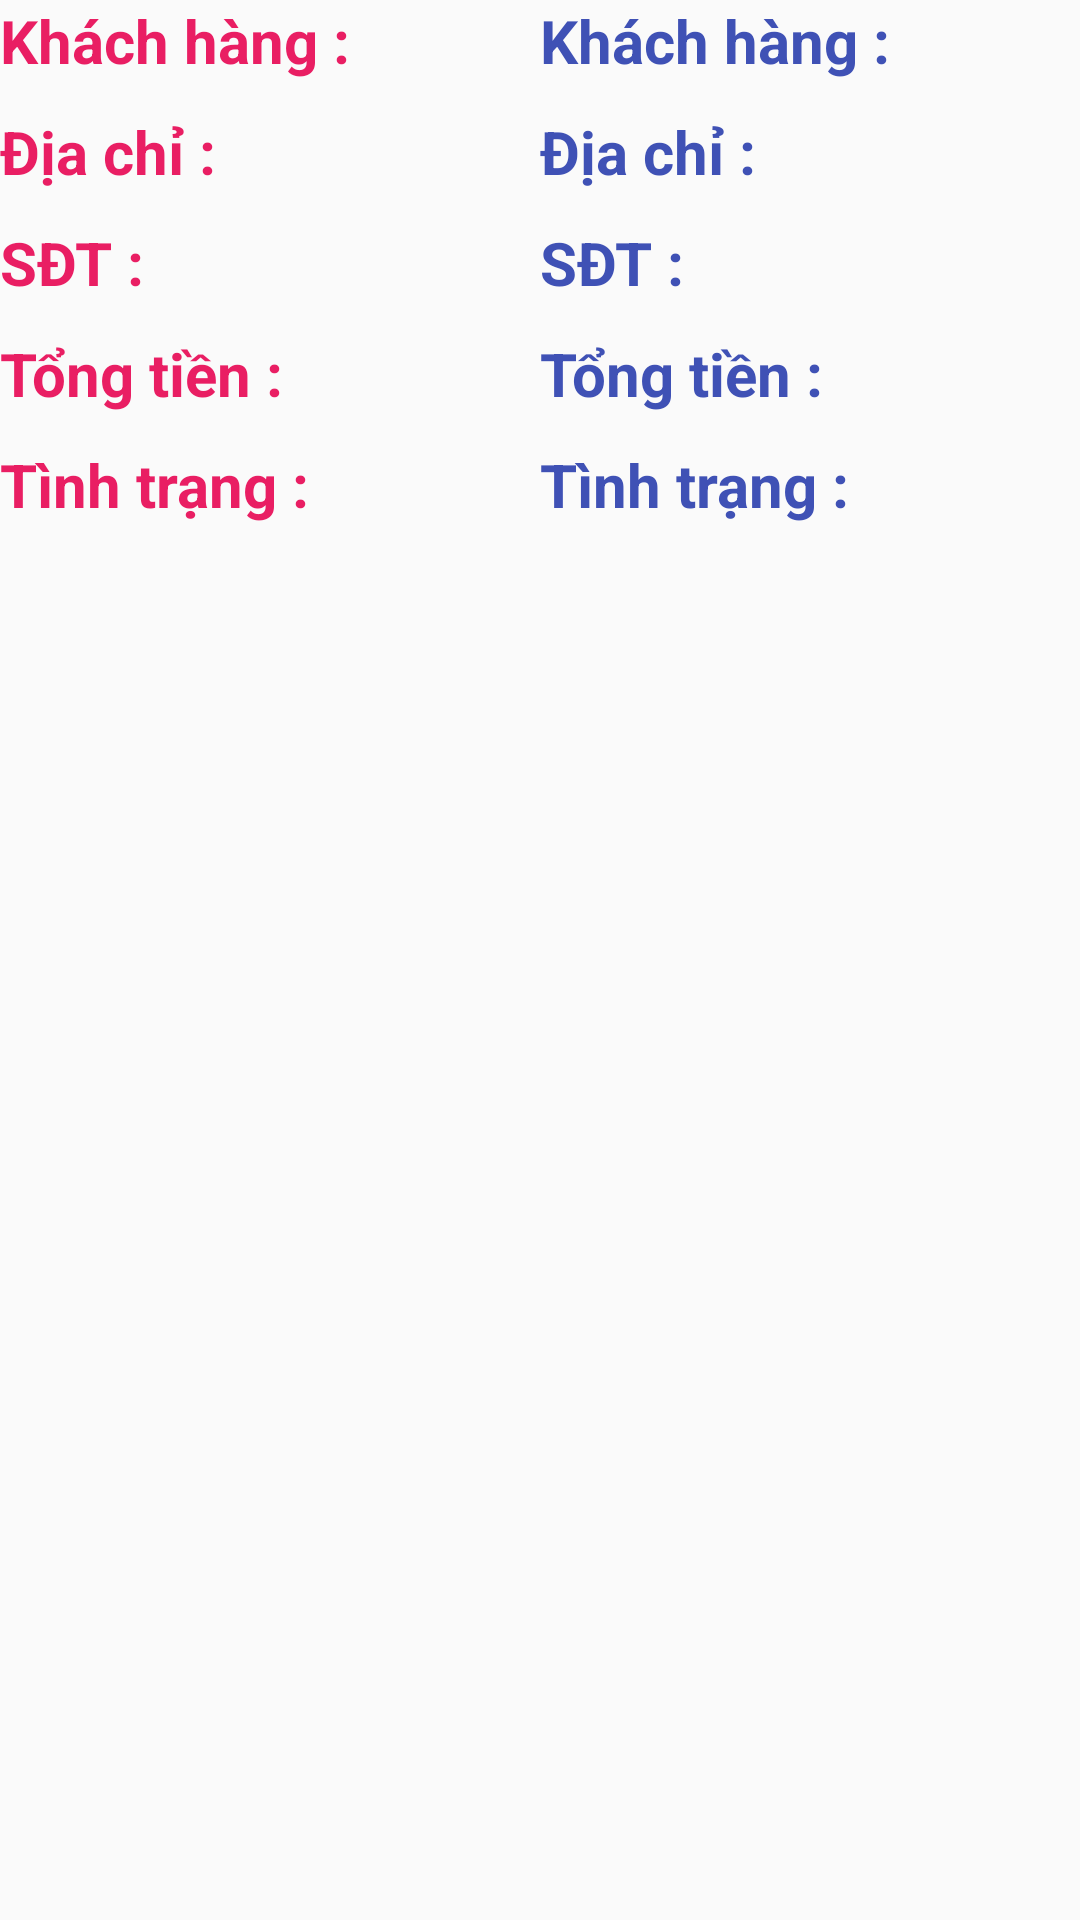

Produce the Android XML layout that renders to this screen, including the resource entries it uses.
<!-- AndroidManifest.xml: application theme AppTheme -->
<!-- res/layout/activity_chitiet_giao_hang.xml -->
<?xml version="1.0" encoding="utf-8"?>
<ScrollView xmlns:android="http://schemas.android.com/apk/res/android"
    xmlns:app="http://schemas.android.com/apk/res-auto"
    xmlns:tools="http://schemas.android.com/tools"
    android:layout_width="match_parent"
    android:layout_height="match_parent"
    tools:context=".fragmentVanChuyen.Activity.ChitietGiaoHangActivity">


    <LinearLayout
        android:layout_width="match_parent"
        android:layout_height="match_parent"
        android:orientation="vertical">
        <TextView
            android:id="@+id/tvmaHD"
            android:visibility="gone"
            android:textStyle="bold"
            android:textSize="20dp"
            android:textColor="#E91E63"
            android:layout_weight="1"
            android:layout_width="match_parent"
            android:layout_height="wrap_content"
            android:text="Mã hóa đơn :"/>
        <LinearLayout
            android:weightSum="2"
            android:layout_width="match_parent"
            android:layout_height="wrap_content"
            android:orientation="horizontal">
            <TextView
                android:textStyle="bold"
                android:textSize="20dp"
                android:textColor="#E91E63"
                android:layout_weight="1"
                android:layout_width="match_parent"
                android:layout_height="wrap_content"
                android:text="Khách hàng :"/>

            <TextView
                android:id="@+id/tvtenKH"
                android:textStyle="bold"
                android:textSize="20dp"
                android:textColor="#3F51B5"
                android:layout_weight="1"
                android:layout_width="match_parent"
                android:layout_height="wrap_content"
                android:text="Khách hàng :"/>
        </LinearLayout>
        <LinearLayout
            android:layout_marginTop="10dp"
            android:weightSum="2"
            android:layout_width="match_parent"
            android:layout_height="wrap_content"
            android:orientation="horizontal">
            <TextView
                android:textStyle="bold"
                android:textSize="20dp"
                android:textColor="#E91E63"
                android:layout_weight="1"
                android:layout_width="match_parent"
                android:layout_height="wrap_content"
                android:text="Địa chỉ :"/>

            <TextView
                android:id="@+id/tvDiaChi"
                android:textStyle="bold"
                android:textSize="20dp"
                android:textColor="#3F51B5"
                android:layout_weight="1"
                android:layout_width="match_parent"
                android:layout_height="wrap_content"
                android:text="Địa chỉ :"/>
        </LinearLayout>
        <LinearLayout
            android:layout_marginTop="10dp"
            android:weightSum="2"
            android:layout_width="match_parent"
            android:layout_height="wrap_content"
            android:orientation="horizontal">
            <TextView
                android:textStyle="bold"
                android:textSize="20dp"
                android:textColor="#E91E63"
                android:layout_weight="1"
                android:layout_width="match_parent"
                android:layout_height="wrap_content"
                android:text="SĐT :"/>

            <TextView
                android:id="@+id/tvSDT"
                android:textStyle="bold"
                android:textSize="20dp"
                android:textColor="#3F51B5"
                android:layout_weight="1"
                android:layout_width="match_parent"
                android:layout_height="wrap_content"
                android:text="SĐT :"/>
        </LinearLayout>
        <androidx.recyclerview.widget.RecyclerView
            android:id="@+id/recyclerview_xacnhadonhang"
            android:layout_width="match_parent"
            android:layout_height="wrap_content"/>
        <LinearLayout
            android:layout_marginTop="10dp"
            android:weightSum="2"
            android:layout_width="match_parent"
            android:layout_height="wrap_content"
            android:orientation="horizontal">
            <TextView
                android:textStyle="bold"
                android:textSize="20dp"
                android:textColor="#E91E63"
                android:layout_weight="1"
                android:layout_width="match_parent"
                android:layout_height="wrap_content"
                android:text="Tổng tiền :"/>

            <TextView
                android:id="@+id/tvTongTien"
                android:textStyle="bold"
                android:textSize="20dp"
                android:textColor="#3F51B5"
                android:layout_weight="1"
                android:layout_width="match_parent"
                android:layout_height="wrap_content"
                android:text="Tổng tiền :"/>
        </LinearLayout>
        <LinearLayout
            android:layout_marginTop="10dp"
            android:weightSum="2"
            android:layout_width="match_parent"
            android:layout_height="wrap_content"
            android:orientation="horizontal">
            <TextView
                android:textStyle="bold"
                android:textSize="20dp"
                android:textColor="#E91E63"
                android:layout_weight="1"
                android:layout_width="match_parent"
                android:layout_height="wrap_content"
                android:text="Tình trạng :"/>

            <TextView
                android:id="@+id/tvTinhTrang"
                android:textStyle="bold"
                android:textSize="20dp"
                android:textColor="#3F51B5"
                android:layout_weight="1"
                android:layout_width="match_parent"
                android:layout_height="wrap_content"
                android:text="Tình trạng :"/>
        </LinearLayout>
    </LinearLayout>

</ScrollView>
<!-- resources referenced by this layout -->
<resources>
  <style name="AppTheme" parent="Theme.AppCompat.Light.NoActionBar">
          
          <item name="colorPrimary">#B3D2E9</item>
          <item name="colorPrimaryDark">#A0C0EB</item>
          <item name="colorAccent">@color/colorAccent</item>
          <item name="backgroundcolor">#fcfcfc</item>
          <item name="backgroundcolor2">#C0BFBF</item>
          <item name="cardbackground">#F0EBEB</item>
          <item name="textcolor">#000000</item>
          <item name="tincolor">#000000</item>
          <item name="buttoncolor">#BFDDF7</item>
          <item name="android:windowAnimationStyle">@style/WindowAnimationTransition</item>
      </style>
  <style name="WindowAnimationTransition">
          <item name="android:windowEnterAnimation">@android:anim/fade_in</item>
          <item name="android:windowExitAnimation">@android:anim/fade_out</item>
      </style>
  <!-- not gathered from this repository: default colours our renderer supplied (Android Studio template values) -->
  <color name="colorAccent">#FF03DAC5</color>
</resources>
